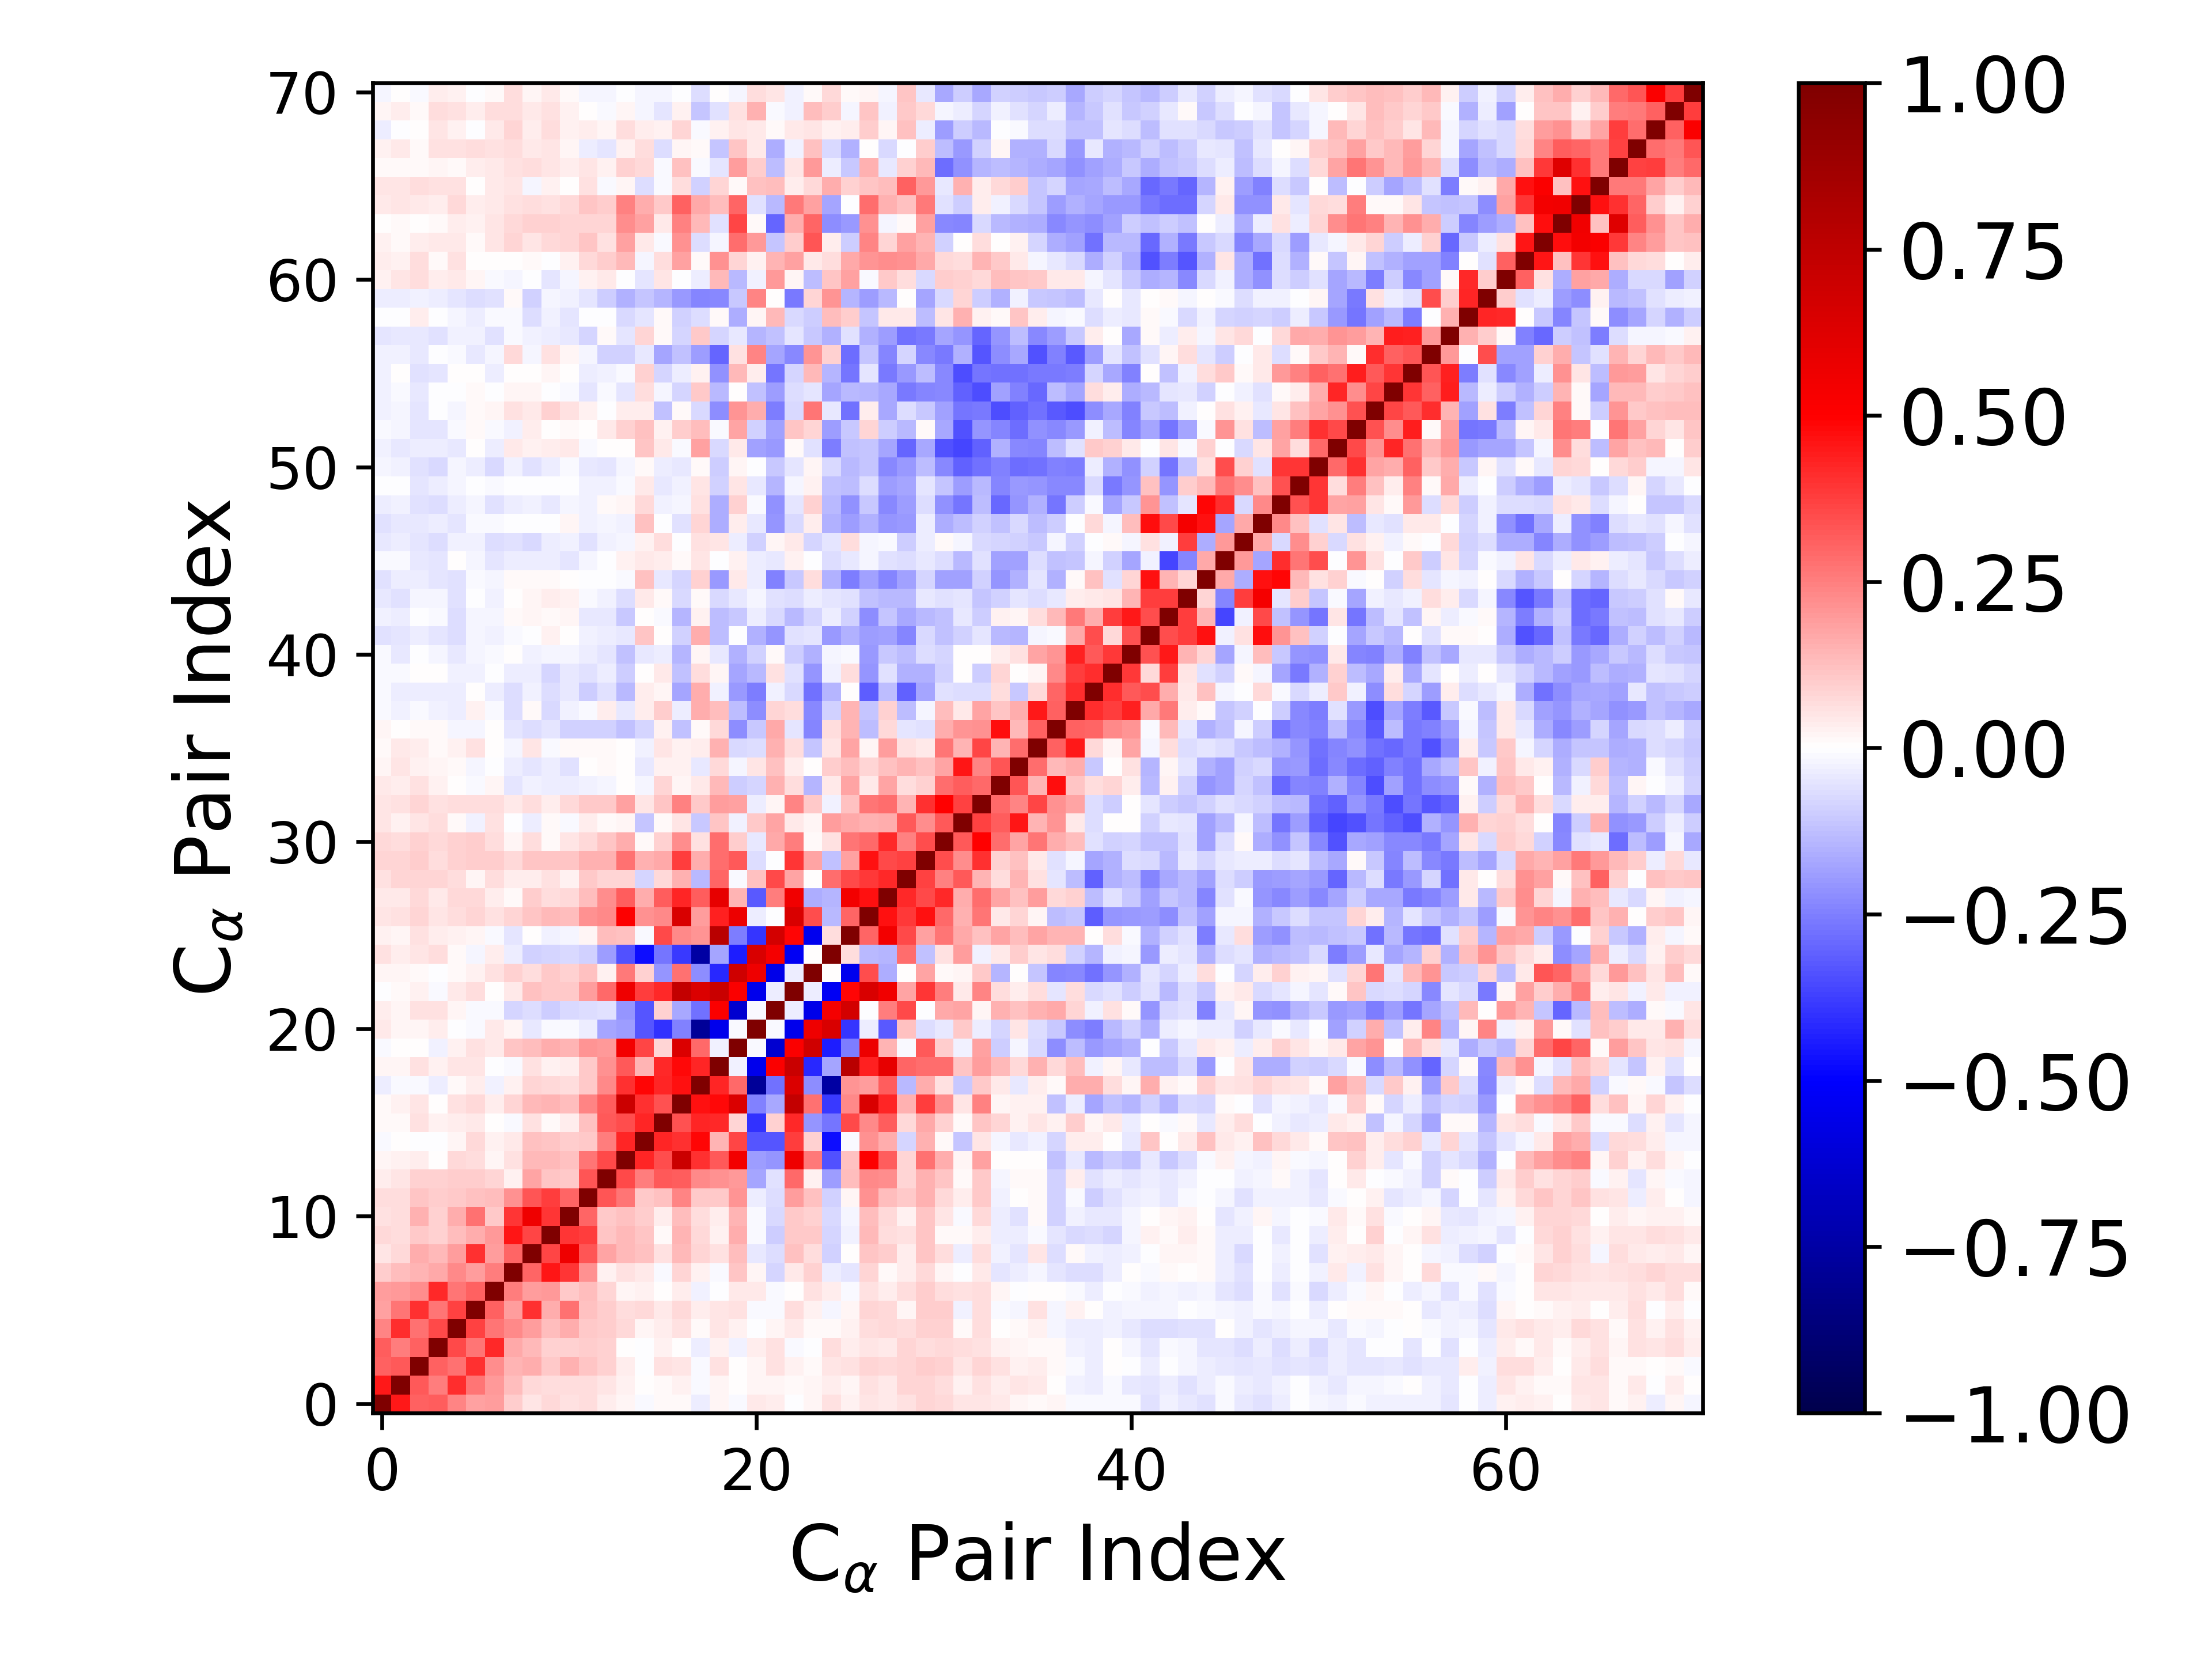

The data file committed next to this chart (first rows):
1.000000000000000000e+00, 4.521755975984629305e-01, 3.082471067950060539e-01, 3.137062495779076587e-01, 2.367973371773104130e-01, 1.804372311508878335e-01, 1.911225650517842378e-01, 9.966355031763222960e-02, 5.037309556099374419e-02, 7.175565967205188578e-02, 5.562743777048225619e-02, 6.856518729366987974e-02, 3.674888443875703320e-02, 2.165744276094453552e-02, -7.862608368690522653e-03, 1.061290599941572266e-02, 1.515828654051993261e-02, -3.394932399361204334e-02, 2.042765475130926475e-02, -9.176183923400660705e-03, 4.278047455101469804e-02, 3.841226056751476103e-02, -5.211080179219220072e-03, 1.951054126502404021e-02
4.521755975984629305e-01, 1.000000000000000000e+00, 3.278888557184240771e-01, 2.567826950847362788e-01, 4.111304629696388435e-01, 2.657549225763808365e-01, 2.026254746577993149e-01, 1.327694568143374387e-01, 7.347845255367288497e-02, 6.610790494237819837e-02, 6.584402977728857909e-02, 6.658252716114892999e-02, 5.351846519468413804e-02, 2.902052849949404711e-02, 2.613058336658881028e-03, 8.991577955026646904e-03, 2.625674492159612086e-02, -1.465893961777558173e-02, 1.725064498715195987e-02, 7.617229585497657836e-03, 2.278055801973073030e-02, 2.126770203393012204e-02, 1.229645131024903471e-02, 1.828768273643846878e-02
3.082471067950060539e-01, 3.278888557184240771e-01, 1.000000000000000000e+00, 3.111361146754157425e-01, 2.776059375395008022e-01, 4.057468522430955904e-01, 2.217622082935414574e-01, 1.419637270788551286e-01, 1.611166151341943131e-01, 1.079666755996629424e-01, 1.496848232668066547e-01, 1.112493637301804061e-01, 9.089791762880218562e-02, 3.511450658868563862e-02, -6.773365878641469419e-03, 5.518138813396008396e-02, 5.107540298338881374e-02, -1.247466451594457341e-02, 5.769809098654662960e-02, 4.702768559773092862e-03, 2.170183069590758684e-02, 5.690796435495142080e-02, 3.021723037181051411e-02, 1.350614499905162559e-02
3.137062495779076587e-01, 2.567826950847362788e-01, 3.111361146754157425e-01, 1.000000000000000000e+00, 3.542787930474375901e-01, 2.704632815845340321e-01, 4.166186267417456568e-01, 1.649251069529217018e-01, 1.355560291746543689e-01, 9.344232641929930971e-02, 9.307144740776548963e-02, 9.955637325484860412e-02, 8.772769921060674658e-02, 4.465439457327005125e-03, -2.324261296894438930e-03, 2.906729818356222628e-02, 2.022829503587948111e-03, -3.861448086773937999e-02, 2.452506976898910507e-02, -2.466094608866847837e-02, 3.476792185799466861e-02, 5.752514178057977628e-02, -8.272650361222374377e-03, -1.217796536770259256e-03
2.367973371773104130e-01, 4.111304629696388435e-01, 2.776059375395008022e-01, 3.542787930474375901e-01, 1.000000000000000000e+00, 3.680714130791460370e-01, 2.719081455909352352e-01, 2.277802900721576929e-01, 1.876005430711110145e-01, 1.285749358842231405e-01, 1.635742847086973373e-01, 1.090641734404407537e-01, 9.882437764924399681e-02, 7.439030190480552807e-02, 1.655086322848400501e-02, 3.292567917373659392e-02, 6.110560833251629798e-02, 1.558420656692870165e-02, 4.724643471438575576e-02, 3.086736867304279430e-02, -1.636410220044046170e-03, 1.759610308479287594e-02, 4.672143684809752090e-02, 1.300070837647686328e-02
1.804372311508878335e-01, 2.657549225763808365e-01, 4.057468522430955904e-01, 2.704632815845340321e-01, 3.680714130791460370e-01, 1.000000000000000000e+00, 3.053387405512760777e-01, 1.913324099389000499e-01, 3.986348092059281423e-01, 1.629703134825495892e-01, 2.784243637930089443e-01, 1.199981691837749970e-01, 9.876894090892938960e-02, 6.714912741595052692e-02, 7.386611345934110395e-02, 4.243775544434021801e-02, 7.540658160203474181e-02, 3.356427019357517000e-02, 4.885427352357599173e-02, 6.145684358089810451e-02, -1.526714821080198646e-02, -8.365624412161109386e-03, 6.315921755358874790e-02, 2.770335102131593272e-02
1.911225650517842378e-01, 2.026254746577993149e-01, 2.217622082935414574e-01, 4.166186267417456568e-01, 2.719081455909352352e-01, 3.053387405512760777e-01, 1.000000000000000000e+00, 2.511285118207306488e-01, 1.938775968690465701e-01, 1.993314768273514170e-01, 1.068059413718567968e-01, 1.250572685994292832e-01, 7.911463043250822891e-02, 1.747935428677362818e-02, 2.786307651584484998e-02, 5.589751410185103122e-04, 3.191566143321056953e-02, -2.415124727141842662e-02, -7.611101555340728806e-04, 4.166259786248760477e-02, 4.203029537457460968e-02, -1.196343552394195202e-02, 6.023666818364773953e-03, 5.514805755625729056e-02
9.966355031763222960e-02, 1.327694568143374387e-01, 1.419637270788551286e-01, 1.649251069529217018e-01, 2.277802900721576929e-01, 1.913324099389000499e-01, 2.511285118207306488e-01, 1.000000000000000000e+00, 2.985528791514882596e-01, 4.606262126953219460e-01, 3.970129996184011967e-01, 2.134553911177087537e-01, 2.606232235452853388e-02, 6.205233185264109191e-02, 4.667165143331263727e-02, -1.245706963515413011e-02, 8.276685991791046804e-02, 2.424128153692672524e-02, -1.451216100053646235e-02, 1.133285911104309068e-01, 2.103477943446875956e-02, -8.547817648637254240e-02, 4.238789080214042104e-02, 9.285646615879193655e-02
5.037309556099374419e-02, 7.347845255367288497e-02, 1.611166151341943131e-01, 1.355560291746543689e-01, 1.876005430711110145e-01, 3.986348092059281423e-01, 1.938775968690465701e-01, 2.985528791514882596e-01, 1.000000000000000000e+00, 3.619315786267183754e-01, 5.559989431239479307e-01, 3.309614463049961319e-01, 1.775784879712916653e-01, 1.369400907503120213e-01, 1.181377276799954607e-01, 5.553614122790935526e-02, 1.354597898541566869e-01, 8.534502140946191584e-02, 6.211055367459467069e-02, 1.286606237292968469e-01, -3.908798870587552182e-02, -6.552554949441602439e-02, 1.230236093077177184e-01, 6.454117025507653815e-02
7.175565967205188578e-02, 6.610790494237819837e-02, 1.079666755996629424e-01, 9.344232641929930971e-02, 1.285749358842231405e-01, 1.629703134825495892e-01, 1.993314768273514170e-01, 4.606262126953219460e-01, 3.619315786267183754e-01, 1.000000000000000000e+00, 3.911050408604795359e-01, 3.791446718200922050e-01, 1.100340636535353106e-01, 1.362253991057811031e-01, 1.109370220303994847e-01, 1.263530651963605707e-02, 1.478299966288822154e-01, 7.551504285938544225e-02, 2.884810963449360027e-02, 1.576437950816180211e-01, -1.092200040876997735e-02, -9.632308130800396051e-02, 1.047302619462014001e-01, 1.058615165727435359e-01
5.562743777048225619e-02, 6.584402977728857909e-02, 1.496848232668066547e-01, 9.307144740776548963e-02, 1.635742847086973373e-01, 2.784243637930089443e-01, 1.068059413718567968e-01, 3.970129996184011967e-01, 5.559989431239479307e-01, 3.911050408604795359e-01, 1.000000000000000000e+00, 2.985809020809440106e-01, 1.057926791823959323e-01, 1.238442711456208545e-01, 9.597451634519260644e-02, 3.838315850414622532e-02, 1.317830772297618191e-01, 6.367399366906223435e-02, 3.671215048530763331e-02, 1.414124618917116105e-01, -1.058780925843651882e-02, -7.595226099376695128e-02, 1.021463874432890773e-01, 9.019204919500813100e-02
6.856518729366987974e-02, 6.658252716114892999e-02, 1.112493637301804061e-01, 9.955637325484860412e-02, 1.090641734404407537e-01, 1.199981691837749970e-01, 1.250572685994292832e-01, 2.134553911177087537e-01, 3.309614463049961319e-01, 3.791446718200922050e-01, 2.985809020809440106e-01, 1.000000000000000000e+00, 3.356576233151861710e-01, 2.662369207870717847e-01, 1.040459927974045767e-01, 1.174639283388032446e-01, 2.401355018526315777e-01, 1.055751005154026839e-01, 1.043794128225357665e-01, 2.038400050542561182e-01, -3.337946070798566978e-02, -6.907744010462803230e-02, 1.943533598833266651e-01, 1.200423176569826583e-01
3.674888443875703320e-02, 5.351846519468413804e-02, 9.089791762880218562e-02, 8.772769921060674658e-02, 9.882437764924399681e-02, 9.876894090892938960e-02, 7.911463043250822891e-02, 2.606232235452853388e-02, 1.775784879712916653e-01, 1.100340636535353106e-01, 1.057926791823959323e-01, 3.356576233151861710e-01, 1.000000000000000000e+00, 3.586681983438553822e-01, 2.561420929753117637e-01, 3.252821097701028008e-01, 3.160541356953383008e-01, 2.343641978811060178e-01, 2.111117706431375751e-01, 1.974188048185911148e-01, -1.726390120251192484e-01, -5.562961498068247357e-02, 2.953095442470329290e-01, 2.458263065060228847e-02
2.165744276094453552e-02, 2.902052849949404711e-02, 3.511450658868563862e-02, 4.465439457327005125e-03, 7.439030190480552807e-02, 6.714912741595052692e-02, 1.747935428677362818e-02, 6.205233185264109191e-02, 1.369400907503120213e-01, 1.362253991057811031e-01, 1.238442711456208545e-01, 2.662369207870717847e-01, 3.586681983438553822e-01, 1.000000000000000000e+00, 4.285582345647924729e-01, 3.509392177288103154e-01, 6.998694248767389769e-01, 4.005345952547061938e-01, 3.208565274629686659e-01, 5.414303466243355345e-01, -1.905454567655002207e-01, -2.085374058378419992e-01, 5.579729105852898607e-01, 2.650111385429091970e-01
-7.862608368690522653e-03, 2.613058336658881028e-03, -6.773365878641469419e-03, -2.324261296894438930e-03, 1.655086322848400501e-02, 7.386611345934110395e-02, 2.786307651584484998e-02, 4.667165143331263727e-02, 1.181377276799954607e-01, 1.109370220303994847e-01, 9.597451634519260644e-02, 1.040459927974045767e-01, 2.561420929753117637e-01, 4.285582345647924729e-01, 1.000000000000000000e+00, 4.263923555068684923e-01, 4.044536674390698527e-01, 4.896782047475467525e-01, 1.469416312610288822e-01, 3.667979909435970520e-01, -3.335696595173572865e-01, -3.286662031884911572e-01, 3.790462677381365997e-01, 8.875230352630700259e-02
1.061290599941572266e-02, 8.991577955026646904e-03, 5.518138813396008396e-02, 2.906729818356222628e-02, 3.292567917373659392e-02, 4.243775544434021801e-02, 5.589751410185103122e-04, -1.245706963515413011e-02, 5.553614122790935526e-02, 1.263530651963605707e-02, 3.838315850414622532e-02, 1.174639283388032446e-01, 3.252821097701028008e-01, 3.509392177288103154e-01, 4.263923555068684923e-01, 1.000000000000000000e+00, 3.366456612955670558e-01, 4.269119801611724885e-01, 4.218701548765668163e-01, 8.284782155214619193e-02, -4.005926802540341058e-01, 8.675311737265893608e-02, 4.174955861764825804e-01, -2.077830604343227916e-01
1.515828654051993261e-02, 2.625674492159612086e-02, 5.107540298338881374e-02, 2.022829503587948111e-03, 6.110560833251629798e-02, 7.540658160203474181e-02, 3.191566143321056953e-02, 8.276685991791046804e-02, 1.354597898541566869e-01, 1.478299966288822154e-01, 1.317830772297618191e-01, 2.401355018526315777e-01, 3.160541356953383008e-01, 6.998694248767389769e-01, 4.044536674390698527e-01, 3.366456612955670558e-01, 1.000000000000000000e+00, 4.681246016337695104e-01, 4.798558632590138595e-01, 6.361198373962805297e-01, -2.452622778315832197e-01, -1.643272884441865089e-01, 7.276545850065463394e-01, 2.809532609664298630e-01
-3.394932399361204334e-02, -1.465893961777558173e-02, -1.247466451594457341e-02, -3.861448086773937999e-02, 1.558420656692870165e-02, 3.356427019357517000e-02, -2.415124727141842662e-02, 2.424128153692672524e-02, 8.534502140946191584e-02, 7.551504285938544225e-02, 6.367399366906223435e-02, 1.055751005154026839e-01, 2.343641978811060178e-01, 4.005345952547061938e-01, 4.896782047475467525e-01, 4.269119801611724885e-01, 4.681246016337695104e-01, 1.000000000000000000e+00, 4.278423942767966004e-01, 2.951344327007122681e-01, -7.866345712290435666e-01, -2.753025172947975996e-01, 6.337421819226713993e-01, -2.230081508887316877e-01
2.042765475130926475e-02, 1.725064498715195987e-02, 5.769809098654662960e-02, 2.452506976898910507e-02, 4.724643471438575576e-02, 4.885427352357599173e-02, -7.611101555340728806e-04, -1.451216100053646235e-02, 6.211055367459467069e-02, 2.884810963449360027e-02, 3.671215048530763331e-02, 1.043794128225357665e-01, 2.111117706431375751e-01, 3.208565274629686659e-01, 1.469416312610288822e-01, 4.218701548765668163e-01, 4.798558632590138595e-01, 4.278423942767966004e-01, 1.000000000000000000e+00, -2.749900960586063384e-02, -5.499998081832759844e-01, 5.082739942582741310e-01, 7.089931353446599083e-01, -4.199036660884167826e-01
-9.176183923400660705e-03, 7.617229585497657836e-03, 4.702768559773092862e-03, -2.466094608866847837e-02, 3.086736867304279430e-02, 6.145684358089810451e-02, 4.166259786248760477e-02, 1.133285911104309068e-01, 1.286606237292968469e-01, 1.576437950816180211e-01, 1.414124618917116105e-01, 2.038400050542561182e-01, 1.974188048185911148e-01, 5.414303466243355345e-01, 3.667979909435970520e-01, 8.284782155214619193e-02, 6.361198373962805297e-01, 2.951344327007122681e-01, -2.749900960586063384e-02, 1.000000000000000000e+00, -9.329249426128238126e-03, -6.252768527779732910e-01, 5.129910932607341101e-01, 6.826952075809962217e-01
4.278047455101469804e-02, 2.278055801973073030e-02, 2.170183069590758684e-02, 3.476792185799466861e-02, -1.636410220044046170e-03, -1.526714821080198646e-02, 4.203029537457460968e-02, 2.103477943446875956e-02, -3.908798870587552182e-02, -1.092200040876997735e-02, -1.058780925843651882e-02, -3.337946070798566978e-02, -1.726390120251192484e-01, -1.905454567655002207e-01, -3.335696595173572865e-01, -4.005926802540341058e-01, -2.452622778315832197e-01, -7.866345712290435666e-01, -5.499998081832759844e-01, -9.329249426128238126e-03, 1.000000000000000000e+00, -1.339806607532374565e-02, -5.517003930698068936e-01, 5.563269367233615315e-01
3.841226056751476103e-02, 2.126770203393012204e-02, 5.690796435495142080e-02, 5.752514178057977628e-02, 1.759610308479287594e-02, -8.365624412161109386e-03, -1.196343552394195202e-02, -8.547817648637254240e-02, -6.552554949441602439e-02, -9.632308130800396051e-02, -7.595226099376695128e-02, -6.907744010462803230e-02, -5.562961498068247357e-02, -2.085374058378419992e-01, -3.286662031884911572e-01, 8.675311737265893608e-02, -1.643272884441865089e-01, -2.753025172947975996e-01, 5.082739942582741310e-01, -6.252768527779732910e-01, -1.339806607532374565e-02, 1.000000000000000000e+00, -3.371971746275740506e-02, -5.592668619327625379e-01
-5.211080179219220072e-03, 1.229645131024903471e-02, 3.021723037181051411e-02, -8.272650361222374377e-03, 4.672143684809752090e-02, 6.315921755358874790e-02, 6.023666818364773953e-03, 4.238789080214042104e-02, 1.230236093077177184e-01, 1.047302619462014001e-01, 1.021463874432890773e-01, 1.943533598833266651e-01, 2.953095442470329290e-01, 5.579729105852898607e-01, 3.790462677381365997e-01, 4.174955861764825804e-01, 7.276545850065463394e-01, 6.337421819226713993e-01, 7.089931353446599083e-01, 5.129910932607341101e-01, -5.517003930698068936e-01, -3.371971746275740506e-02, 1.000000000000000000e+00, -3.137949671529517703e-02
1.951054126502404021e-02, 1.828768273643846878e-02, 1.350614499905162559e-02, -1.217796536770259256e-03, 1.300070837647686328e-02, 2.770335102131593272e-02, 5.514805755625729056e-02, 9.285646615879193655e-02, 6.454117025507653815e-02, 1.058615165727435359e-01, 9.019204919500813100e-02, 1.200423176569826583e-01, 2.458263065060228847e-02, 2.650111385429091970e-01, 8.875230352630700259e-02, -2.077830604343227916e-01, 2.809532609664298630e-01, -2.230081508887316877e-01, -4.199036660884167826e-01, 6.826952075809962217e-01, 5.563269367233615315e-01, -5.592668619327625379e-01, -3.137949671529517703e-02, 1.000000000000000000e+00
5.744915865361677199e-02, 3.883246357190341808e-02, 5.246506710261508721e-02, 7.008688698787951532e-02, 1.496317866845458394e-02, -1.679211241686668493e-02, 3.276889068280211537e-02, -3.660766765402946599e-02, -8.659131182575727226e-02, -7.921177625103249798e-02, -7.189466730751227497e-02, -9.034343204731139221e-02, -1.888838659471248071e-01, -3.380855290731053509e-01, -4.752108727253023801e-01, -2.729693428328180405e-01, -3.882678407648798014e-01, -7.510662469668716312e-01, -1.785901176294849846e-01, -4.426702227672879575e-01, 6.479905893875896883e-01, 5.384497449019448601e-01, -5.281888686646464270e-01, 2.191678362857777101e-03
2.485533998734049121e-02, 2.084407199659732424e-02, 6.049578365763626925e-02, 3.565295249848926540e-02, 2.820665697490967738e-02, 2.162891241534411688e-02, -1.448549663671904603e-02, -5.118645759766749653e-02, 3.385317562437712390e-03, -2.955916519702591130e-02, -2.024859999709781311e-02, 2.283683830630542366e-02, 1.253968829740976509e-01, 1.177704407753140115e-01, -1.051868206383237310e-02, 3.522886849468551684e-01, 2.296680051179421367e-01, 2.079376237874330513e-01, 7.661919075423300196e-01, -2.511116513311918985e-01, -3.958789798165847640e-01, 6.682329786846957775e-01, 4.855723514613194958e-01, -5.427978517298326366e-01
5.133507146517844039e-02, 5.596577513765244039e-02, 7.921283006588887565e-02, 4.875935983308303523e-02, 6.923002470579883716e-02, 8.133392177131873457e-02, 5.560791904717186929e-02, 8.462283480909184308e-02, 1.127043827138052290e-01, 1.342163443042190818e-01, 1.255440081894610427e-01, 2.144344800709717669e-01, 2.331125874185228930e-01, 5.038258912642379350e-01, 2.186885490133746723e-01, 2.341243335156627525e-01, 6.478477410858738406e-01, 1.927632518903577008e-01, 4.353017908954356363e-01, 5.627548483761536380e-01, -3.168184524643372080e-02, -3.304377918781797874e-03, 6.408210067198530924e-01, 3.465377122975004665e-01
4.208682365239557743e-02, 4.580408139683305596e-02, 7.130388001107557105e-02, 4.619853750480682614e-02, 7.106814396935090539e-02, 7.280984553656411062e-02, 3.255729997009900595e-02, 1.064967072240501425e-02, 9.537262750006456069e-02, 6.443095110986514495e-02, 7.210735806850190888e-02, 1.288976619887379771e-01, 2.208972523544606437e-01, 3.151556425167073017e-01, 1.593330771450104100e-01, 3.147978841765128322e-01, 4.233752272922871041e-01, 3.185427988246651299e-01, 5.874548048949151946e-01, 1.425935741566582704e-01, -3.248818624821858680e-01, 2.509574391889631273e-01, 5.545517385901801433e-01, -1.572932654047412282e-01
6.007899118266709498e-02, 7.905893175201454681e-02, 7.827025458134248548e-02, 8.039664612479260897e-02, 6.809945187809289535e-02, 2.124365019373290753e-02, 6.921214875745147765e-02, 3.352400520862913041e-02, 3.806955878357814321e-02, 6.068538457784834056e-02, 2.344716080557233268e-02, 1.057700959570296861e-01, 8.467004937145951315e-02, 8.563706932171354091e-02, -8.255808655964298748e-02, 7.365643044813424689e-02, 1.523101401788477249e-01, -1.387345741204373817e-01, 3.040724970992883525e-01, -1.185955746585143702e-02, 1.184488201438563537e-01, 3.571463097794210229e-01, 1.730885611289740555e-01, 3.081040745935301542e-03
7.822054452163799965e-02, 7.834196269046272976e-02, 9.580330732787034620e-02, 6.922040962836333022e-02, 8.853781085512418825e-02, 9.387114406607680039e-02, 1.012349942442186679e-01, 7.572516828364704577e-02, 1.135611919025287658e-01, 1.120725553653080242e-01, 1.124058367444585593e-01, 1.494196043625186376e-01, 1.525204233767330220e-01, 2.746429388374859726e-01, 1.555339975454484991e-01, 1.711297466603265427e-01, 3.766961217702442521e-01, 1.637653914536361943e-01, 2.843537671119563681e-01, 3.263349841275501317e-01, -6.256640397866818082e-02, -4.582734433516494170e-03, 3.941411360197992764e-01, 1.792664397558006995e-01
7.684181428714050022e-02, 6.311311252177342901e-02, 8.995942278169047346e-02, 7.567563906605907775e-02, 9.341102417970356675e-02, 9.387155090655163736e-02, 6.512504150787640222e-02, 1.615607162386008613e-02, 6.693121406606253321e-02, 1.068267627945896497e-02, 5.042608185976098223e-02, 7.365510896216347081e-02, 1.127795693953718981e-01, 1.611528047173761968e-01, 1.195002960809016940e-02, 8.800299248189885626e-02, 2.219609168159972223e-01, 5.726752168239169355e-02, 2.878116064392657325e-01, 9.777002668617952585e-02, -4.474022734891594522e-02, 1.686905900746283049e-01, 2.521296357066530325e-01, 9.059839839917179297e-03
5.197356598265101546e-02, 3.082998921112971996e-02, 5.315473733111974325e-02, 6.337539269645549311e-02, 1.316709414900540422e-02, -2.606063809367635542e-02, 5.688688753013546734e-02, -3.135057197891228916e-04, -3.842497929639709930e-02, 7.889360258192337078e-03, -1.451295003242059241e-02, 3.863967001144041902e-02, 9.309175489331199954e-03, 1.819897575683286986e-02, -1.102904702624877831e-01, 8.177508994616670274e-03, 4.912976047248687750e-02, -1.022943896820393134e-01, 1.137917714738601732e-01, -2.701735601551280563e-02, 1.031062451382352141e-01, 1.781369218963043677e-01, 4.073673612566155317e-02, 2.302463600206625452e-02
5.064668809679237493e-02, 5.574822188148243624e-02, 8.313966882229924249e-02, 5.803918732274616216e-02, 6.677453393214596855e-02, 6.543433330402044501e-02, 6.746772781860790880e-02, 4.655854208340522854e-02, 6.704500808484187280e-02, 3.262779496967630616e-02, 7.145430529724444702e-02, 1.058093435009270916e-01, 1.070250952591645099e-01, 1.831522800867643186e-01, 4.783642429178263517e-02, 1.150728108727541998e-01, 2.456392954717314947e-01, 1.019223322093372325e-01, 1.923987245289571490e-01, 1.844903861956089797e-01, -3.218824773728869160e-02, 2.167081548271035038e-02, 2.386363506958301406e-01, 1.037749305777608128e-01
4.025196411274938046e-02, 3.425115124973243663e-02, 6.220510152269622534e-02, 2.859595854305067159e-02, 6.958343654212493720e-03, -7.945251730307226548e-03, 2.101160098573112353e-02, -4.758918191266614528e-02, -2.745986543133988739e-02, -3.691636068716967062e-02, -3.729870245343992058e-02, -2.475436859127208913e-02, -1.671713335920431420e-02, 2.238969174468507725e-03, -2.162996476162512907e-02, 8.362247827372447373e-02, 1.687942532492446579e-02, 4.664693968770245586e-02, 1.398431728089691850e-01, -9.683486662451903926e-02, -8.257740308305075438e-02, 1.504811229870293421e-01, 6.453059614372456954e-02, -1.413010928327237958e-01
1.902778362119323871e-02, 4.959182628390295527e-02, 2.813071890683992507e-02, 1.997306146242514707e-02, 1.418555762637530721e-02, -2.058370692727180817e-02, -1.329980604329525796e-03, -3.847909905987873663e-02, -5.302863058727108614e-02, -3.795708720042236667e-02, -5.675380331655275473e-02, 4.592410669954557004e-03, 8.028549754500138858e-03, 6.695310631282973268e-03, -4.182379200932787033e-02, 3.026083741771747049e-02, 2.356483356289575462e-02, -4.141727693525617399e-02, 7.625924763744183765e-02, -2.215528732089068475e-02, 4.943933356821558073e-02, 1.186865825542414155e-01, 3.873316668341252045e-02, 3.999399219348392584e-03
1.427683243083606446e-02, 4.073343285782946716e-02, 3.437978468666889192e-02, 1.375242773637900921e-02, 2.712926621287643780e-02, 6.055856560436242986e-02, 2.572828125703053095e-03, -1.780004941671701341e-02, 5.018187869062219059e-02, -9.723409318240880395e-03, 1.334256966878107770e-02, 1.317330720263710196e-02, 1.497492480549864578e-02, 6.768914993185788827e-03, -2.487556766112986734e-02, 5.266834545173185861e-02, 2.916586946762249680e-02, 3.267020055711741811e-02, 1.518866215607657388e-01, -7.616669219413484127e-02, -6.788106182233591412e-02, 1.537782690270960151e-01, 6.649509086648409950e-02, -1.164891816465290914e-01
2.104654304840394841e-02, 6.051886963094254765e-04, 1.178030168480970717e-02, 1.229577861024962887e-02, -1.931827769666981734e-02, -1.720641591188893857e-02, 4.482284260017128930e-03, -5.340804683006521170e-02, -6.697973465411488636e-02, -5.148264571428315395e-02, -8.746623289393221090e-02, -8.898385724910640171e-02, -9.119587164416799452e-02, -1.242477959861547632e-01, -8.506975545594179511e-02, 2.610298143568939161e-02, -1.194490084667658297e-01, 1.288404075370537007e-02, 7.704530487898220148e-02, -2.218963407472554217e-01, -1.051061847082719880e-01, 1.703690363826246279e-01, -4.776465212822297163e-02, -2.396372194499451491e-01
-1.102515910652798053e-02, -2.925895493812906423e-02, -1.092102924772669556e-02, -3.019429710354452900e-02, -3.685778178153582135e-02, 2.383954497980662196e-02, -1.476936191568479009e-02, -6.275476916012028006e-02, 1.461688249396813320e-02, -7.275999246798108000e-02, -2.497725319292087853e-02, -1.406539642733994032e-02, 3.659039957094865902e-02, -4.206576053775824137e-02, 3.792125116498140658e-02, 1.012282801169718111e-01, -3.186972305431811509e-02, 1.575478194893222272e-01, 1.287609818131975614e-01, -1.275544578221567416e-01, -2.191439620928810061e-01, 8.274392471820213313e-02, 6.642341065154769297e-02, -2.271610628885697980e-01
-1.345835100174398724e-02, -3.692048445212305074e-02, -3.135589258995853668e-02, -3.785689477084227400e-02, -3.359383433928734425e-02, 7.459431202398363568e-03, -3.398635216826573213e-02, -6.487376733067161394e-02, -2.674894385820635739e-02, -6.919067055422915835e-02, -4.127444590337694258e-02, -1.010523728977867214e-01, -5.899633486080181621e-02, -1.381225315384449204e-01, 3.325019359621797510e-02, 1.611763823110804947e-02, -1.792737574614615415e-01, 1.619117501616219035e-01, -2.482553227976271037e-02, -2.026803010343135314e-01, -2.512055823362638884e-01, -2.868842818941386152e-02, -7.617669624501249848e-02, -2.750655683580603972e-01
-1.203107324347490840e-02, -1.261529330747589508e-02, 7.396010524861096379e-04, 4.667129898872944072e-04, -2.368750301764401683e-02, -2.769946091952572159e-02, -2.549154427940166900e-03, -3.720371898014583623e-02, -3.141674908568917873e-02, -7.846799107360037662e-02, -4.540384375028706093e-02, -5.642525038909294854e-02, -3.606147003229918241e-02, -9.943627839204524643e-02, 1.073173650252765444e-03, 4.582244380278487073e-02, -1.244305310569935319e-01, 6.826610788080068881e-02, 2.076043084755984508e-02, -1.757102433396615093e-01, -1.346856543433420927e-01, 6.174042749483998199e-02, -5.844357581448549055e-02, -2.051478291541168897e-01
-9.268134299357740774e-03, -4.140661624627143406e-02, -6.353794464579024838e-03, -2.091563426453596497e-02, -4.015269199906214281e-02, -2.338921373957863342e-02, -1.461328392217556803e-02, 1.316140346437618108e-03, -2.591571543240801453e-02, -1.713191789328982403e-02, -1.972285694641291373e-02, -3.712681357627226758e-02, -5.296569318912689589e-02, -1.221735764118849349e-01, -4.198634788961486813e-02, -3.450191417305436409e-02, -1.444886111229733427e-01, 2.099789330847293134e-02, -4.580611890348370435e-02, -1.519271840743985913e-01, -8.880943276231702266e-02, 1.382934290724888854e-02, -9.578931459063232123e-02, -1.515887112685604943e-01
-5.678150786639190456e-02, -5.339758908269714999e-02, -3.597462794099705319e-02, -5.263773982913491634e-02, -6.703554444447529237e-02, -1.563617206809163329e-02, -2.788513965990271903e-02, -8.888289229402166272e-03, -4.379432177243316321e-03, 3.024085605940811383e-02, 1.020902457591346506e-03, -3.083134585532332217e-02, -3.231750068447427487e-02, -4.524236968191843594e-02, 1.141208145275597607e-01, 4.067973815402808977e-04, -8.609914408387908669e-02, 1.593624713651597413e-01, -1.298529140252691616e-01, -6.913170957635617238e-03, -1.517944093664753968e-01, -2.096044535333490277e-01, -5.659564591292529784e-02, -4.870548938780663861e-02
-2.465097338320852011e-02, -3.868082496407797277e-02, -1.146190005912857716e-03, -8.783572858536497011e-03, -6.649132198742357946e-02, -1.834627314147210808e-02, -1.910070319248939261e-02, 1.557349966935478273e-02, 1.678599459299354515e-02, 1.394521183104305978e-02, 1.874189121230014632e-02, -4.166648613451265359e-02, -4.619941947034445634e-02, -1.052206393470099116e-01, 6.737452690919458476e-03, -1.340114894571933085e-02, -1.483317892850201380e-01, 2.544759415997696617e-02, -1.297313514540646973e-01, -1.035387198307231027e-01, -3.656390949389708156e-02, -7.183647961431603723e-02, -1.381561423566917413e-01, -7.900488624835166895e-02
-4.095404757146364760e-02, -6.022766827105677928e-02, -1.941802835777902553e-02, -2.208449980021409687e-02, -5.898868334802351981e-02, -3.825830164418985921e-03, -2.619140831824438159e-02, 7.370689241047101263e-03, 1.910722888662560667e-02, 3.495806017410724859e-02, 3.069983434296135252e-02, -1.427443408094667202e-02, -2.492817122445373929e-02, -6.834655347399115621e-02, 4.390940379313769404e-02, 1.560066294475980289e-02, -7.095597163565343923e-02, 9.268522266788373903e-03, -7.152008289083897075e-02, -4.424476945791999682e-02, -2.312664142749491086e-02, -5.492610241544245570e-02, -6.528538679770412578e-02, -3.451793795704861945e-02
-5.598563654258394140e-02, -3.572400398900656138e-02, -3.572376087183368881e-02, -4.737115925657010146e-02, -6.183117058315593800e-02, -1.314825590839506682e-02, -1.850330780609616213e-02, 9.480067525678901458e-03, 9.568877233436894753e-03, 1.287381551505925245e-02, 6.569499332463533394e-04, -5.665699016625561774e-03, -5.593070896317981107e-03, -1.292544409523152180e-02, 1.196766596380715308e-01, -3.921176183339249860e-02, -7.910891643755275926e-02, 9.353986255600887922e-02, -2.009608355881669084e-01, 4.463544031989041816e-02, -3.289438814387656701e-02, -2.446207657087868803e-01, -1.021019619719247123e-01, 6.568646217144326338e-02
-1.076025570944203098e-02, -1.006107583938718741e-02, -4.582080154289525781e-02, -4.934677323354861450e-02, 5.414738544292119725e-03, -2.245065119236357501e-02, -4.814312201619239118e-02, -3.646337835208815492e-02, -3.494762608224776662e-02, -3.264715012295842794e-02, -5.390278284632490924e-02, -1.685023536074983092e-02, -1.801439711143851220e-03, 2.729636765430387343e-02, 4.241557510920394153e-02, 3.653751314908933873e-02, 8.966199295194054314e-03, 4.970606871756932943e-02, -1.283279995243914208e-03, 2.795157712850274839e-02, -3.848276859262573374e-02, -4.542455191307803730e-02, 2.772514002916809731e-02, -1.017193826571474572e-04
-3.947700522105124926e-02, -3.852688465520676120e-02, -5.075730412615597764e-02, -6.581971427010478715e-02, -2.475228170954113516e-02, -3.106714054617873769e-02, -6.836983735368527826e-02, -5.910580126283045133e-02, -7.092255452205829813e-02, -3.672147799559827980e-02, -2.686951616489109337e-02, -5.988087623478201976e-02, -2.640023123984593795e-02, -1.850920069754973321e-02, 2.463141112304630814e-02, 6.591122454141147557e-02, -3.231229161756932027e-03, 5.659638374739032335e-02, 5.395812285186678270e-02, -3.138481127436632684e-02, -9.055974632641641819e-02, 1.571760402696802811e-02, 4.432067706048371108e-02, -8.061784549841446990e-02
-5.637231538933013680e-02, -4.262308637915742521e-02, -4.577606576717006132e-02, -3.148653857970963588e-02, -5.250072723017550763e-02, -9.662957729792602882e-03, -8.389884526714044138e-03, -3.867325633799118673e-03, -9.106727922572136749e-04, -2.279102965780499708e-03, 1.833056868895316729e-02, -3.006008547462971081e-02, -1.736108287893983401e-02, -2.717178651787781340e-02, 1.184563435091653127e-01, -3.274616542922516565e-03, -5.991205928129117453e-02, 8.165109157315933452e-02, -1.598336658992316750e-01, 3.152404635545746903e-02, -4.647760144602718080e-02, -2.075402997961762475e-01, -7.233868952285929521e-02, 3.534475907637226605e-02
-3.354546784386445296e-02, -2.691203688448514514e-02, -5.595901696066703235e-02, -6.390967259058281946e-02, -3.360283284233140516e-02, -2.174326848341076937e-02, -5.840415676073162921e-02, -3.756938539401399185e-02, -2.460979252734081177e-02, -3.980691698529657818e-02, -1.818756981656819566e-02, -2.440497500691116844e-02, 8.982353033850977789e-03, 1.660717761726416761e-02, 7.770565198342994917e-02, -2.419144039020927964e-02, -2.301751043662565027e-02, 6.050829321505407643e-02, -1.639560842612430847e-01, 8.897562794076172010e-02, -9.825309093969811919e-03, -2.179101540438895257e-01, -4.911138873244146746e-02, 9.091584843024148876e-02
-5.310601610273745464e-03, -1.187244501979710463e-03, -4.935250604480321407e-02, -3.481315100174466048e-02, -1.948207007934650570e-02, -3.060580438543406261e-03, -1.218963285748451454e-02, -3.308128484071749722e-03, -7.036996594008085130e-03, -2.578409689358609948e-03, -6.235259633203143505e-03, -2.434541469384941467e-02, -2.410938125063616724e-02, -1.361914149083780397e-02, 4.486380434594747918e-02, -4.151488129689688555e-02, -2.841781234034679304e-02, 5.140326427173260576e-02, -9.318012094903431464e-02, 4.695308429149545881e-02, -4.500786239965821889e-02, -1.452739672920100311e-01, -2.259762820512051934e-02, 2.765168043082082833e-02
-1.977907123553620389e-02, -3.095856246566911288e-02, -6.151490946064504250e-02, -7.635974289199597143e-02, -2.308742962072763208e-02, -3.479282961038245719e-02, -7.557360750720143461e-02, -2.433166119147643636e-02, -5.569932293055736977e-02, -3.451950206342167121e-02, -1.084935189310119209e-02, -4.655551632808829776e-02, -5.009621090004823252e-02, -2.333447767756993696e-02, 1.410996469812198818e-02, -3.467561451263222877e-02, -4.334975183054902426e-02, 1.263816730242313391e-02, -9.864705421945196839e-02, 1.885431291306232521e-02, -3.867780866145531515e-03, -1.029476883973866608e-01, -5.203032347404004665e-02, 2.233522229325472092e-02
-3.023268545444042152e-02, -4.515421438812786820e-02, -3.482728848730281407e-02, -3.528218511748735381e-02, -4.158019644882907789e-02, 7.729454608040073988e-04, -3.294458354189284260e-02, 4.214259690129941449e-02, 2.849113636578956207e-02, 3.675207724867080722e-02, 4.056422848450842722e-02, -1.030452415573331580e-02, 2.361862396012331163e-03, 4.773545655613716659e-03, 1.100720395318990213e-01, 4.387688044000919579e-02, -1.436990875926794260e-02, 1.812462118210928230e-01, -7.730196793900158403e-02, 4.014352934507981613e-02, -1.810823014797456609e-01, -2.016031131120925024e-01, 1.541954704599666354e-02, -5.882056181923676214e-02
-1.430685086870997318e-02, -1.992028438900537990e-02, -5.196111147419452125e-02, -5.200665607797473611e-02, -1.555608553174933975e-02, 8.988542652919347467e-03, -1.319185161467195319e-02, -2.696591127846622790e-02, 3.466948548005670261e-02, 3.158599747723526540e-03, 9.884302495807748348e-03, 6.639430620515907738e-03, 4.644102455698732868e-02, 9.199513330847172710e-02, 1.248013047775449746e-01, 2.699155771907413640e-02, 1.007238940387954890e-01, 1.318220738611284581e-01, -9.509497506850355525e-03, 1.729943385323476912e-01, -9.035890384575881451e-02, -1.806925187648249775e-01, 1.108974433635148832e-01, 7.855378519555045180e-02
-2.404522565269783668e-02, -1.782465564603830793e-02, -5.323827767463192723e-02, -6.148723868558391044e-03, -2.274372339241329324e-02, 1.272944925523521002e-02, 1.800529316748664815e-02, 5.927557969836896173e-02, 4.120091687501142158e-02, 8.905967372550713246e-02, 5.586088584744521718e-02, 2.846781414047745012e-02, -1.015933368203058218e-03, 3.351220550613236843e-02, 3.201680859908037635e-02, -1.230252759542812546e-01, 1.126513283301102536e-02, -7.808876232445334520e-02, -2.189446423091845617e-01, 2.043487331756587699e-01, 1.585006906670781701e-01, -2.531815666814461463e-01, -7.806513116139039699e-02, 2.709771735077521893e-01
-2.790968386144681082e-02, -1.320188808281946499e-02, -4.472741570995602406e-02, -2.678914055899589333e-03, -1.329940397691398418e-03, 1.211396171112189002e-02, -2.712914709037866478e-03, 1.894168161167278722e-02, 1.578934620142222883e-02, -9.860405809392596820e-04, -1.495483004528721550e-02, -5.235134787096017150e-02, -1.238121391599623054e-02, -5.256829926113384260e-02, 6.447054735774990220e-02, -1.842380392024473013e-02, -8.142947833551711367e-02, 1.048055841659037979e-01, -1.338644206639477419e-01, 2.410691711429485597e-03, -1.248267243281021011e-01, -1.904723733720863899e-01, -6.724385968149719506e-02, -5.120089056730402904e-02
-3.104035227295898203e-02, 5.111320631298285925e-04, -6.103732437700091357e-02, -4.946595181165196892e-02, 5.449988318230666005e-03, 6.922345374764306281e-03, -3.612037392921335632e-02, 6.363428329367620817e-03, 5.571244764945261149e-03, 1.736688798188681590e-02, 3.219147826958953899e-03, -3.814873134926078518e-02, -2.811280628343138660e-02, -1.518671768900647402e-02, 8.705794863385177274e-02, -7.830842564336100431e-02, -3.387887617115704908e-02, 2.779381848346716699e-02, -2.166401738884139450e-01, 1.336838426333306629e-01, 3.198542857180818044e-02, -2.733302616061890067e-01, -8.110826503976285851e-02, 1.369538149128879945e-01
-3.119693801406625555e-02, -3.076749375622082200e-02, -4.324581256485660052e-02, -3.106387662375595729e-03, -1.561608870472316717e-02, -4.567393602682254944e-02, -1.567795481891245610e-02, 7.749757695919731737e-02, -2.108699662584076137e-02, 5.893612532659736614e-02, 1.736307597785591988e-02, -2.292980646674805389e-02, -8.720915371604978650e-02, -8.981391512076611350e-02, -4.599701722848830582e-02, -1.731569359754551729e-01, -1.247381288308614389e-01, -1.889681719558478912e-01, -3.007339815364295510e-01, 5.494947625699132809e-02, 2.416627306770414985e-01, -1.753050733802725691e-01, -2.298028683097286529e-01, 2.071698147758701258e-01
-5.335470863439784051e-02, -4.348642753076055467e-02, -4.240999898133583634e-02, -5.797163990585950388e-02, -3.123596631080953825e-02, -2.427134538925871179e-02, -5.656187332754356034e-02, -1.547049621391425808e-02, -3.109247708562884460e-02, -3.278137503938840375e-02, -4.044613134214729289e-02, -8.423993320832866283e-02, 9.348206155918489454e-03, -5.440046276242378048e-02, 8.290536264367563690e-02, 1.044994605190112391e-02, -8.558894023916945037e-02, 1.085329006031815480e-01, -8.558032344983824979e-02, -4.559649699752756080e-02, -1.408927112344657562e-01, -1.227841067815977488e-01, -4.939585555236910425e-02, -1.046411853138413256e-01
-2.132738126834307722e-03, -1.660044825122669468e-03, 3.131357304337945013e-02, -2.799350222703889546e-03, -2.222562639316399968e-02, -3.606367053267793554e-02, -1.450747740998811416e-02, -9.411297031094322321e-03, -6.337954146650241760e-02, -2.395661445406225762e-02, -4.832543807805203540e-02, -5.408952812990457798e-03, -5.759635575595689963e-03, -7.174213349794564265e-02, -4.929190840907680948e-02, 1.209733115108243585e-02, -8.866725988281692894e-02, -6.427264983127090048e-02, 1.440456045009843797e-02, -1.570984487045813394e-01, 1.792530841193354374e-02, 1.345743782433057312e-01, -7.218356317818519496e-02, -9.827825890631318451e-02
-3.580758074662621776e-02, -3.413609841772772407e-02, -2.607105154260002527e-02, -3.483248044425984319e-02, -5.147367163535915974e-02, -6.908074010315398694e-02, -5.693972618787332407e-02, 9.395468338879171821e-03, -9.229608124274638059e-02, -1.822095579421604758e-02, -2.698793877221097523e-02, -5.230448899747137254e-02, -9.522943543747448836e-02, -1.526083085110335746e-01, -1.154462514084413360e-01, -1.480553020561241329e-01, -2.026185283623056499e-01, -2.379808672341532372e-01, -2.298462171856329173e-01, -1.083325768928946053e-01, 2.370215341975969725e-01, 1.004735888702192438e-03, -2.616480846665962257e-01, 8.341040311201299018e-02
2.356677960550632514e-02, 5.036076462031931905e-02, 6.568154143849853910e-02, 3.128190717850444502e-02, 4.627680662327243732e-02, 2.256351658803800939e-02, -1.460866995450137325e-02, -2.254936528179455474e-02, -2.906653319316013229e-03, -5.132303668457867396e-02, -1.636797675266963084e-02, 2.519849341794900069e-02, 4.002196888476419745e-02, -2.033948367518564893e-03, -4.801893331792407571e-02, 5.260181776534832154e-02, -6.670755158488582068e-03, -3.159457646446466733e-02, 1.338190368202720748e-01, -1.375311735389659618e-01, -2.466527668477622864e-02, 2.024657516707370208e-01, 2.214513005625082243e-02, -1.277493385616573218e-01
... 10 more rows
